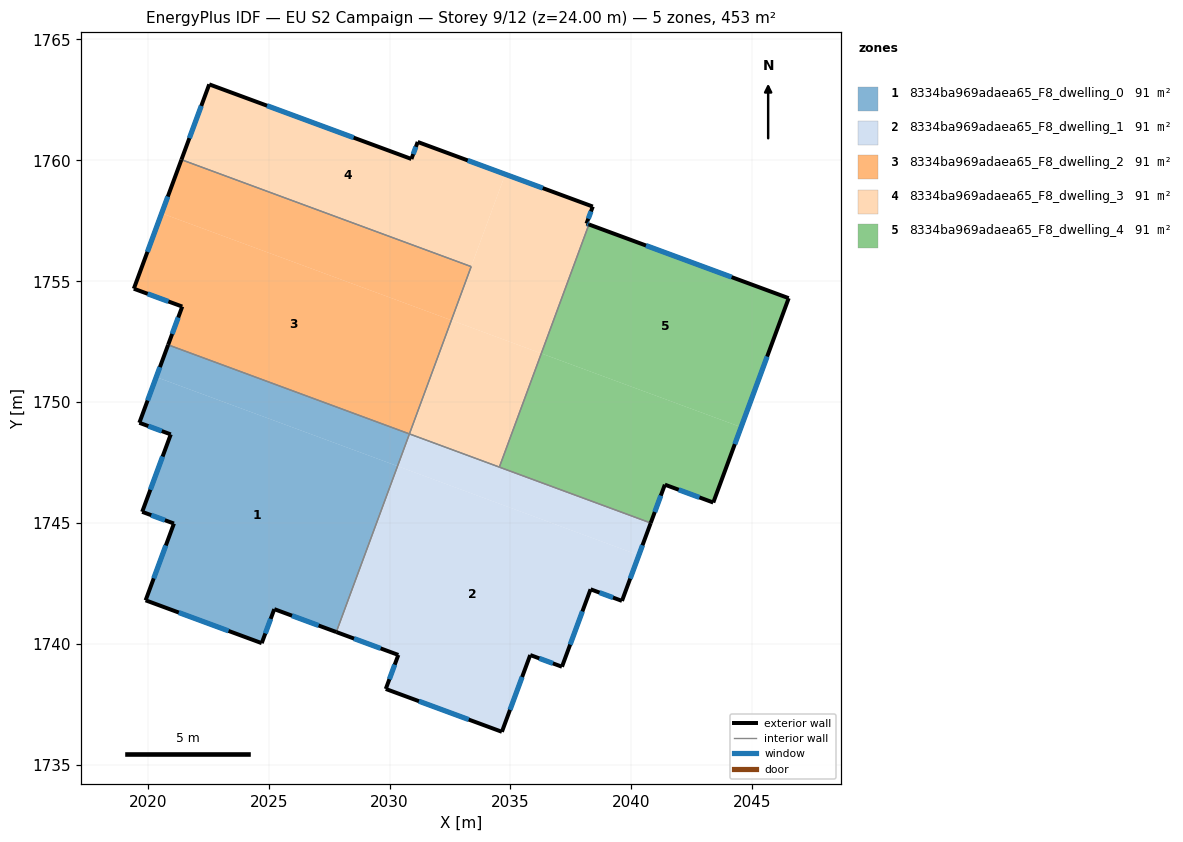
=== STOREY PLAN SPEC (per zone: floor XY polygon, exterior-wall plan segments, windows/doors) ===
zone 1: 8334ba969adaea65_F8_dwelling_0  (90.6 m²)
  floor: (2030.33, 1747.36) (2027.80, 1740.50) (2025.23, 1741.44) (2024.71, 1740.04) (2019.91, 1741.81) (2021.08, 1744.98) (2019.77, 1745.47) (2020.95, 1748.67) (2019.65, 1749.15) (2020.35, 1751.04)
  floor: (2030.82, 1748.69) (2030.33, 1747.36) (2020.35, 1751.04) (2020.84, 1752.37)
  exterior wall: (2019.91, 1741.81) – (2024.71, 1740.04)  [5.1 m]
    window: (2021.28, 1741.30) – (2023.34, 1740.54)  [2.8 m²]
  exterior wall: (2021.08, 1744.98) – (2019.91, 1741.81)  [3.4 m]
    window: (2020.75, 1744.07) – (2020.25, 1742.71)  [1.9 m²]
  exterior wall: (2019.77, 1745.47) – (2021.08, 1744.98)  [1.4 m]
    window: (2020.15, 1745.33) – (2020.71, 1745.12)  [0.8 m²]
  exterior wall: (2020.95, 1748.67) – (2019.77, 1745.47)  [3.4 m]
    window: (2020.61, 1747.75) – (2020.11, 1746.38)  [1.9 m²]
  exterior wall: (2019.65, 1749.15) – (2020.95, 1748.67)  [1.4 m]
    window: (2020.02, 1749.01) – (2020.58, 1748.81)  [0.8 m²]
  exterior wall: (2020.84, 1752.37) – (2019.65, 1749.15)  [3.4 m]
    window: (2020.50, 1751.45) – (2019.99, 1750.07)  [1.9 m²]
  exterior wall: (2025.23, 1741.44) – (2027.80, 1740.50)  [2.7 m]
    window: (2025.97, 1741.17) – (2027.07, 1740.77)  [1.5 m²]
  exterior wall: (2024.71, 1740.04) – (2025.23, 1741.44)  [1.5 m]
    window: (2024.86, 1740.44) – (2025.08, 1741.04)  [0.8 m²]
  interior walls: 2
zone 2: 8334ba969adaea65_F8_dwelling_1  (90.6 m²)
  floor: (2040.31, 1743.67) (2039.61, 1741.78) (2038.31, 1742.26) (2037.13, 1739.06) (2035.82, 1739.54) (2034.65, 1736.37) (2029.84, 1738.14) (2030.36, 1739.55) (2027.80, 1740.50) (2030.33, 1747.36)
  floor: (2040.80, 1745.00) (2040.31, 1743.67) (2030.33, 1747.36) (2030.82, 1748.69)
  exterior wall: (2030.36, 1739.55) – (2029.84, 1738.14)  [1.5 m]
    window: (2030.21, 1739.15) – (2029.99, 1738.54)  [0.8 m²]
  exterior wall: (2027.80, 1740.50) – (2030.36, 1739.55)  [2.7 m]
    window: (2028.53, 1740.22) – (2029.63, 1739.82)  [1.5 m²]
  exterior wall: (2039.61, 1741.78) – (2040.80, 1745.00)  [3.4 m]
    window: (2039.95, 1742.70) – (2040.46, 1744.08)  [1.9 m²]
  exterior wall: (2038.31, 1742.26) – (2039.61, 1741.78)  [1.4 m]
    window: (2038.68, 1742.13) – (2039.24, 1741.92)  [0.8 m²]
  exterior wall: (2037.13, 1739.06) – (2038.31, 1742.26)  [3.4 m]
    window: (2037.47, 1739.98) – (2037.98, 1741.35)  [1.9 m²]
  exterior wall: (2035.82, 1739.54) – (2037.13, 1739.06)  [1.4 m]
    window: (2036.19, 1739.41) – (2036.76, 1739.20)  [0.8 m²]
  exterior wall: (2034.65, 1736.37) – (2035.82, 1739.54)  [3.4 m]
    window: (2034.98, 1737.28) – (2035.48, 1738.64)  [1.9 m²]
  exterior wall: (2029.84, 1738.14) – (2034.65, 1736.37)  [5.1 m]
    window: (2031.22, 1737.63) – (2033.27, 1736.88)  [2.8 m²]
  interior walls: 3
zone 3: 8334ba969adaea65_F8_dwelling_2  (90.6 m²)
  floor: (2032.56, 1753.39) (2030.82, 1748.69) (2020.84, 1752.37) (2021.43, 1753.96) (2019.42, 1754.69) (2020.58, 1757.81)
  floor: (2033.38, 1755.61) (2032.56, 1753.39) (2020.58, 1757.81) (2021.39, 1760.03)
  exterior wall: (2019.42, 1754.69) – (2021.43, 1753.96)  [2.1 m]
    window: (2020.00, 1754.48) – (2020.85, 1754.17)  [1.2 m²]
  exterior wall: (2021.39, 1760.03) – (2019.42, 1754.69)  [5.7 m]
    window: (2020.83, 1758.51) – (2019.99, 1756.22)  [3.1 m²]
  exterior wall: (2021.43, 1753.96) – (2020.84, 1752.37)  [1.7 m]
    window: (2021.26, 1753.50) – (2021.01, 1752.82)  [0.9 m²]
  interior walls: 3
zone 4: 8334ba969adaea65_F8_dwelling_3  (90.6 m²)
  floor: (2038.41, 1758.09) (2038.15, 1757.39) (2038.24, 1757.35) (2036.28, 1752.02) (2032.56, 1753.39) (2034.78, 1759.43)
  floor: (2034.78, 1759.43) (2033.38, 1755.61) (2021.39, 1760.03) (2022.54, 1763.14) (2030.90, 1760.06) (2031.16, 1760.76)
  floor: (2036.28, 1752.02) (2034.54, 1747.32) (2030.82, 1748.69) (2032.56, 1753.39)
  exterior wall: (2022.54, 1763.14) – (2021.39, 1760.03)  [3.3 m]
    window: (2022.21, 1762.25) – (2021.72, 1760.92)  [1.8 m²]
  exterior wall: (2030.90, 1760.06) – (2022.54, 1763.14)  [8.9 m]
    window: (2028.52, 1760.94) – (2024.93, 1762.26)  [4.9 m²]
  exterior wall: (2031.16, 1760.76) – (2030.90, 1760.06)  [0.8 m]
    window: (2031.09, 1760.56) – (2030.98, 1760.26)  [0.4 m²]
  exterior wall: (2038.41, 1758.09) – (2031.16, 1760.76)  [7.7 m]
    window: (2036.34, 1758.85) – (2033.23, 1760.00)  [4.3 m²]
  exterior wall: (2038.15, 1757.39) – (2038.41, 1758.09)  [0.7 m]
    window: (2038.22, 1757.59) – (2038.33, 1757.89)  [0.4 m²]
  exterior wall: (2038.24, 1757.35) – (2038.15, 1757.39)  [0.1 m]
    window: (2038.22, 1757.36) – (2038.17, 1757.38)  [0.1 m²]
  interior walls: 4
zone 5: 8334ba969adaea65_F8_dwelling_4  (90.6 m²)
  floor: (2044.54, 1748.97) (2043.39, 1745.85) (2041.39, 1746.59) (2040.80, 1745.00) (2034.54, 1747.32) (2036.28, 1752.02)
  floor: (2046.51, 1754.30) (2044.54, 1748.97) (2036.28, 1752.02) (2038.24, 1757.35)
  exterior wall: (2041.39, 1746.59) – (2043.39, 1745.85)  [2.1 m]
    window: (2041.96, 1746.38) – (2042.82, 1746.06)  [1.2 m²]
  exterior wall: (2040.80, 1745.00) – (2041.39, 1746.59)  [1.7 m]
    window: (2040.97, 1745.46) – (2041.22, 1746.14)  [0.9 m²]
  exterior wall: (2046.51, 1754.30) – (2038.24, 1757.35)  [8.8 m]
    window: (2044.15, 1755.17) – (2040.61, 1756.48)  [4.9 m²]
  exterior wall: (2043.39, 1745.85) – (2046.51, 1754.30)  [9.0 m]
    window: (2044.28, 1748.27) – (2045.62, 1751.89)  [5.0 m²]
  interior walls: 2

=== DERIVED (storey summary) ===
Building: EU S2 Campaign
Storey: 9 of 12  (floor level z = 24.00 m)
Storey gross floor area: 453.0 m²
Zones on this storey: 5
  - 8334ba969adaea65_F8_dwelling_0: floor 90.6 m²; exterior wall 22.4 m (67.1 m²); 8 window(s) 12.3 m²; WWR 18.4%
  - 8334ba969adaea65_F8_dwelling_1: floor 90.6 m²; exterior wall 22.4 m (67.1 m²); 8 window(s) 12.3 m²; WWR 18.4%
  - 8334ba969adaea65_F8_dwelling_2: floor 90.6 m²; exterior wall 9.5 m (28.5 m²); 3 window(s) 5.2 m²; WWR 18.4%
  - 8334ba969adaea65_F8_dwelling_3: floor 90.6 m²; exterior wall 21.6 m (64.7 m²); 6 window(s) 11.9 m²; WWR 18.4%
  - 8334ba969adaea65_F8_dwelling_4: floor 90.6 m²; exterior wall 21.6 m (64.9 m²); 4 window(s) 11.9 m²; WWR 18.4%
Zone adjacency (shared interzone walls):
  - 8334ba969adaea65_F8_dwelling_0 ↔ 8334ba969adaea65_F8_dwelling_1
  - 8334ba969adaea65_F8_dwelling_0 ↔ 8334ba969adaea65_F8_dwelling_2
  - 8334ba969adaea65_F8_dwelling_1 ↔ 8334ba969adaea65_F8_dwelling_3
  - 8334ba969adaea65_F8_dwelling_1 ↔ 8334ba969adaea65_F8_dwelling_4
  - 8334ba969adaea65_F8_dwelling_2 ↔ 8334ba969adaea65_F8_dwelling_3
  - 8334ba969adaea65_F8_dwelling_3 ↔ 8334ba969adaea65_F8_dwelling_4